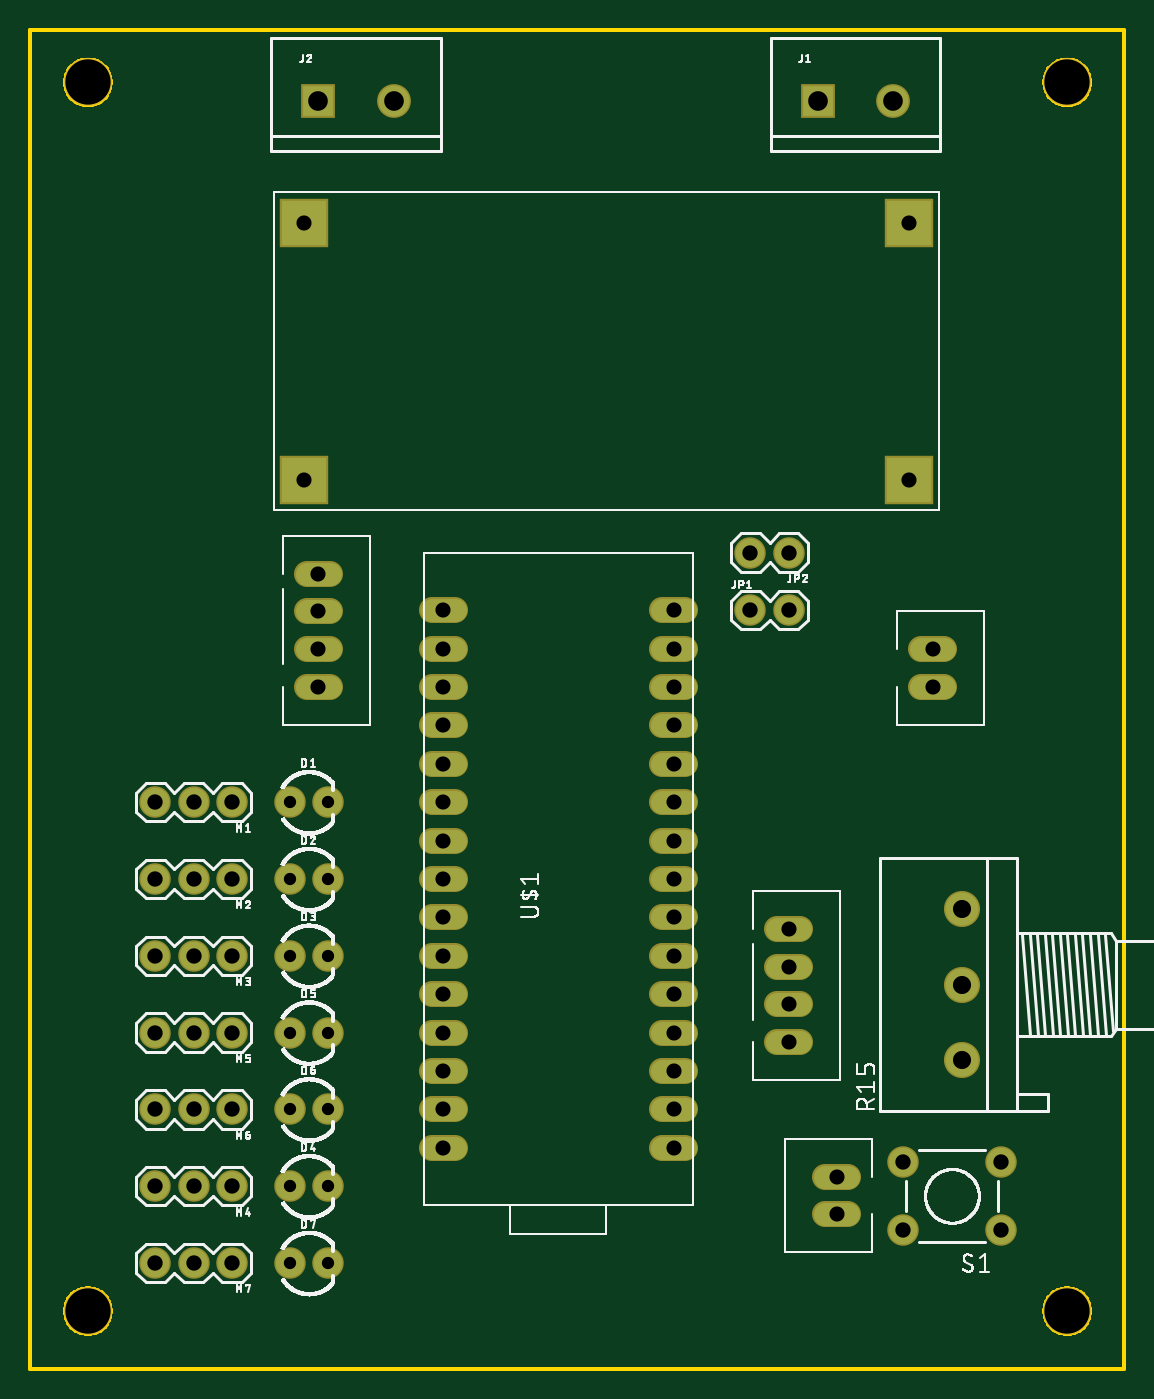
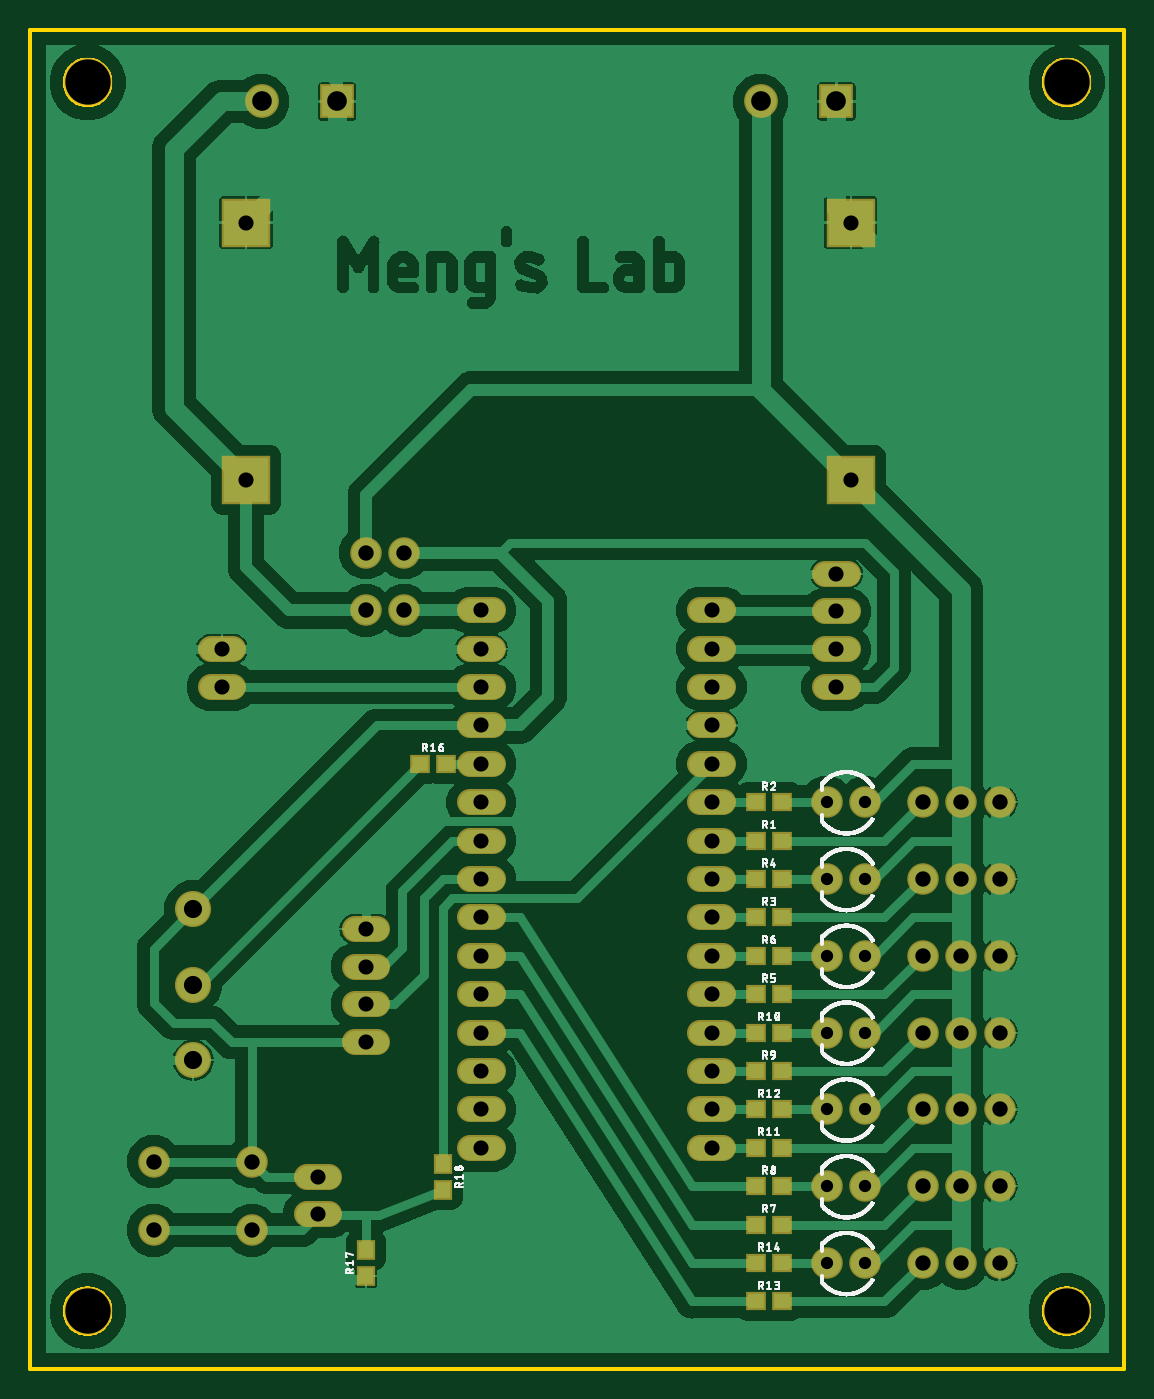
Circuit board: 10 layer files. Board 72.4 x 88.6 mm.
- bottom_copper: copper_bottom.gbr (102605 bytes)
- top_copper: copper_top.gbr (3091 bytes)
- drill: drills.xln (1484 bytes)
- outline: profile.gbr (13177 bytes)
- bottom_silk: silkscreen_bottom.gbr (287178 bytes)
- top_silk: silkscreen_top.gbr (294427 bytes)
- bottom_mask: soldermask_bottom.gbr (3953 bytes)
- top_mask: soldermask_top.gbr (3184 bytes)
- paste: solderpaste_bottom.gbr (975 bytes)
- paste: solderpaste_top.gbr (271 bytes)

=== bottom_copper: copper_bottom.gbr (102605 bytes, source omitted) ===
=== top_copper: copper_top.gbr ===
G04 EAGLE Gerber X2 export*
%TF.Part,Single*%
%TF.FileFunction,Copper,L1,Top,Mixed*%
%TF.FilePolarity,Positive*%
%TF.GenerationSoftware,Autodesk,EAGLE,8.6.3*%
%TF.CreationDate,2018-11-13T19:06:48Z*%
G75*
%MOMM*%
%FSLAX34Y34*%
%LPD*%
%AMOC8*
5,1,8,0,0,1.08239X$1,22.5*%
G01*
%ADD10C,1.508000*%
%ADD11C,1.879600*%
%ADD12R,2.032000X2.032000*%
%ADD13C,2.032000*%
%ADD14R,3.000000X3.000000*%
%ADD15C,2.184400*%


D10*
X280590Y323850D02*
X265510Y323850D01*
X417910Y323850D02*
X432990Y323850D01*
X432990Y298450D02*
X417910Y298450D01*
X417910Y273050D02*
X432990Y273050D01*
X432990Y247650D02*
X417910Y247650D01*
X417910Y222250D02*
X432990Y222250D01*
X432990Y196850D02*
X417910Y196850D01*
X417910Y171450D02*
X432990Y171450D01*
X432990Y146050D02*
X417910Y146050D01*
X280590Y146050D02*
X265510Y146050D01*
X265510Y171450D02*
X280590Y171450D01*
X280590Y196850D02*
X265510Y196850D01*
X265510Y222250D02*
X280590Y222250D01*
X280590Y247650D02*
X265510Y247650D01*
X265510Y273050D02*
X280590Y273050D01*
X280590Y298450D02*
X265510Y298450D01*
X265510Y349250D02*
X280590Y349250D01*
X280590Y374650D02*
X265510Y374650D01*
X265510Y400050D02*
X280590Y400050D01*
X280590Y425450D02*
X265510Y425450D01*
X265510Y450850D02*
X280590Y450850D01*
X280590Y476250D02*
X265510Y476250D01*
X265510Y501650D02*
X280590Y501650D01*
X417910Y501650D02*
X432990Y501650D01*
X432990Y476250D02*
X417910Y476250D01*
X417910Y450850D02*
X432990Y450850D01*
X432990Y425450D02*
X417910Y425450D01*
X417910Y400050D02*
X432990Y400050D01*
X432990Y374650D02*
X417910Y374650D01*
X417910Y349250D02*
X432990Y349250D01*
D11*
X476250Y501650D03*
X501650Y501650D03*
D10*
X509190Y215900D02*
X494110Y215900D01*
X494110Y240900D02*
X509190Y240900D01*
X509190Y265900D02*
X494110Y265900D01*
X494110Y290900D02*
X509190Y290900D01*
X198040Y450850D02*
X182960Y450850D01*
X182960Y475850D02*
X198040Y475850D01*
X198040Y500850D02*
X182960Y500850D01*
X182960Y525850D02*
X198040Y525850D01*
D12*
X520700Y838200D03*
D13*
X570700Y838200D03*
D11*
X133350Y374650D03*
X107950Y374650D03*
X82550Y374650D03*
D14*
X581000Y588100D03*
X581000Y758100D03*
X181000Y588100D03*
X181000Y758100D03*
D11*
X171450Y374650D03*
X196850Y374650D03*
X133350Y323850D03*
X107950Y323850D03*
X82550Y323850D03*
X171450Y323850D03*
X196850Y323850D03*
X133350Y273050D03*
X107950Y273050D03*
X82550Y273050D03*
X171450Y273050D03*
X196850Y273050D03*
X133350Y120650D03*
X107950Y120650D03*
X82550Y120650D03*
X171450Y120650D03*
X196850Y120650D03*
X133350Y222250D03*
X107950Y222250D03*
X82550Y222250D03*
X171450Y222250D03*
X196850Y222250D03*
X133350Y171450D03*
X107950Y171450D03*
X82550Y171450D03*
X171450Y171450D03*
X196850Y171450D03*
X133350Y69850D03*
X107950Y69850D03*
X82550Y69850D03*
X171450Y69850D03*
X196850Y69850D03*
D15*
X615950Y204000D03*
X615950Y254000D03*
X615950Y304000D03*
D11*
X642112Y91694D03*
X577088Y91694D03*
X642112Y136906D03*
X577088Y136906D03*
D12*
X190500Y838200D03*
D13*
X240500Y838200D03*
D11*
X501650Y539750D03*
X476250Y539750D03*
D10*
X589360Y450850D02*
X604440Y450850D01*
X604440Y475850D02*
X589360Y475850D01*
X540940Y127000D02*
X525860Y127000D01*
X525860Y102000D02*
X540940Y102000D01*
M02*

=== drill: drills.xln ===
M48
;GenerationSoftware,Autodesk,EAGLE,8.6.3*%
;CreationDate,2018-11-13T19:06:47Z*%
FMAT,2
ICI,OFF
METRIC,TZ,000.000
T6C0.813
T5C1.000
T4C1.016
T3C1.200
T2C1.300
T1C3.000
%
G90
M71
T1
X3810Y3810
X68580Y3810
X68580Y85090
X3810Y85090
T2
X52070Y83820
X57070Y83820
X19050Y83820
X24050Y83820
T3
X61595Y30400
X61595Y20400
X61595Y25400
T4
X10795Y37465
X13335Y17145
X13335Y32385
X10795Y32385
X8255Y32385
X13335Y27305
X10795Y27305
X13335Y12065
X10795Y12065
X8255Y12065
X13335Y22225
X10795Y22225
X8255Y22225
X8255Y37465
X10795Y17145
X8255Y17145
X13335Y6985
X10795Y6985
X8255Y6985
X8255Y27305
X13335Y37465
X64211Y9169
X57709Y9169
X64211Y13691
X57709Y13691
X47625Y50165
X50165Y50165
X50165Y53975
X47625Y53975
T5
X42545Y37465
X42545Y34925
X50165Y21590
X50165Y24090
X50165Y29090
X19050Y45085
X19050Y47585
X19050Y50085
X19050Y52585
X58100Y58810
X42545Y14605
X18100Y58810
X18100Y75810
X27305Y32385
X42545Y32385
X42545Y29845
X42545Y27305
X42545Y24765
X58100Y75810
X42545Y22225
X42545Y19685
X42545Y17145
X27305Y14605
X27305Y17145
X27305Y19685
X27305Y22225
X27305Y24765
X27305Y27305
X27305Y29845
X27305Y34925
X27305Y37465
X27305Y40005
X27305Y42545
X50165Y26590
X27305Y45085
X27305Y47625
X27305Y50165
X42545Y50165
X42545Y47625
X42545Y45085
X42545Y42545
X42545Y40005
X59690Y45085
X59690Y47585
X53340Y12700
X53340Y10200
T6
X19685Y27305
X17145Y22225
X19685Y22225
X19685Y32385
X19685Y37465
X17145Y37465
X17145Y17145
X19685Y17145
X17145Y12065
X19685Y12065
X17145Y32385
X17145Y6985
X19685Y6985
X17145Y27305
M30
=== outline: profile.gbr (13177 bytes, source omitted) ===
=== bottom_silk: silkscreen_bottom.gbr (287178 bytes, source omitted) ===
=== top_silk: silkscreen_top.gbr (294427 bytes, source omitted) ===
=== bottom_mask: soldermask_bottom.gbr ===
G04 EAGLE Gerber X2 export*
%TF.Part,Single*%
%TF.FileFunction,Soldermask,Bot,1*%
%TF.FilePolarity,Negative*%
%TF.GenerationSoftware,Autodesk,EAGLE,8.6.3*%
%TF.CreationDate,2018-11-13T19:06:48Z*%
G75*
%MOMM*%
%FSLAX34Y34*%
%LPD*%
%AMOC8*
5,1,8,0,0,1.08239X$1,22.5*%
G01*
%ADD10C,3.203200*%
%ADD11C,1.711200*%
%ADD12C,2.082800*%
%ADD13R,2.235200X2.235200*%
%ADD14C,2.235200*%
%ADD15R,3.203200X3.203200*%
%ADD16R,1.303200X1.203200*%
%ADD17C,2.387600*%
%ADD18R,1.203200X1.303200*%


D10*
X38100Y38100D03*
X685800Y38100D03*
X685800Y850900D03*
X38100Y850900D03*
D11*
X265510Y323850D02*
X280590Y323850D01*
X417910Y323850D02*
X432990Y323850D01*
X432990Y298450D02*
X417910Y298450D01*
X417910Y273050D02*
X432990Y273050D01*
X432990Y247650D02*
X417910Y247650D01*
X417910Y222250D02*
X432990Y222250D01*
X432990Y196850D02*
X417910Y196850D01*
X417910Y171450D02*
X432990Y171450D01*
X432990Y146050D02*
X417910Y146050D01*
X280590Y146050D02*
X265510Y146050D01*
X265510Y171450D02*
X280590Y171450D01*
X280590Y196850D02*
X265510Y196850D01*
X265510Y222250D02*
X280590Y222250D01*
X280590Y247650D02*
X265510Y247650D01*
X265510Y273050D02*
X280590Y273050D01*
X280590Y298450D02*
X265510Y298450D01*
X265510Y349250D02*
X280590Y349250D01*
X280590Y374650D02*
X265510Y374650D01*
X265510Y400050D02*
X280590Y400050D01*
X280590Y425450D02*
X265510Y425450D01*
X265510Y450850D02*
X280590Y450850D01*
X280590Y476250D02*
X265510Y476250D01*
X265510Y501650D02*
X280590Y501650D01*
X417910Y501650D02*
X432990Y501650D01*
X432990Y476250D02*
X417910Y476250D01*
X417910Y450850D02*
X432990Y450850D01*
X432990Y425450D02*
X417910Y425450D01*
X417910Y400050D02*
X432990Y400050D01*
X432990Y374650D02*
X417910Y374650D01*
X417910Y349250D02*
X432990Y349250D01*
D12*
X476250Y501650D03*
X501650Y501650D03*
D11*
X509190Y215900D02*
X494110Y215900D01*
X494110Y240900D02*
X509190Y240900D01*
X509190Y265900D02*
X494110Y265900D01*
X494110Y290900D02*
X509190Y290900D01*
X198040Y450850D02*
X182960Y450850D01*
X182960Y475850D02*
X198040Y475850D01*
X198040Y500850D02*
X182960Y500850D01*
X182960Y525850D02*
X198040Y525850D01*
D13*
X520700Y838200D03*
D14*
X570700Y838200D03*
D12*
X133350Y374650D03*
X107950Y374650D03*
X82550Y374650D03*
D15*
X581000Y588100D03*
X581000Y758100D03*
X181000Y588100D03*
X181000Y758100D03*
D12*
X171450Y374650D03*
X196850Y374650D03*
D16*
X243450Y349250D03*
X226450Y349250D03*
X243450Y374650D03*
X226450Y374650D03*
D12*
X133350Y323850D03*
X107950Y323850D03*
X82550Y323850D03*
X171450Y323850D03*
X196850Y323850D03*
D16*
X243450Y298450D03*
X226450Y298450D03*
X243450Y323850D03*
X226450Y323850D03*
D12*
X133350Y273050D03*
X107950Y273050D03*
X82550Y273050D03*
X171450Y273050D03*
X196850Y273050D03*
D16*
X243450Y247650D03*
X226450Y247650D03*
X243450Y273050D03*
X226450Y273050D03*
D12*
X133350Y120650D03*
X107950Y120650D03*
X82550Y120650D03*
X171450Y120650D03*
X196850Y120650D03*
D16*
X243450Y95250D03*
X226450Y95250D03*
X243450Y120650D03*
X226450Y120650D03*
D12*
X133350Y222250D03*
X107950Y222250D03*
X82550Y222250D03*
X171450Y222250D03*
X196850Y222250D03*
D16*
X243450Y196850D03*
X226450Y196850D03*
X243450Y222250D03*
X226450Y222250D03*
D12*
X133350Y171450D03*
X107950Y171450D03*
X82550Y171450D03*
X171450Y171450D03*
X196850Y171450D03*
D16*
X243450Y146050D03*
X226450Y146050D03*
X243450Y171450D03*
X226450Y171450D03*
D12*
X133350Y69850D03*
X107950Y69850D03*
X82550Y69850D03*
X171450Y69850D03*
X196850Y69850D03*
D16*
X243450Y44450D03*
X226450Y44450D03*
X243450Y69850D03*
X226450Y69850D03*
D17*
X615950Y204000D03*
X615950Y254000D03*
X615950Y304000D03*
D16*
X465700Y400050D03*
X448700Y400050D03*
D12*
X642112Y91694D03*
X577088Y91694D03*
X642112Y136906D03*
X577088Y136906D03*
D18*
X501650Y61350D03*
X501650Y78350D03*
X450850Y135500D03*
X450850Y118500D03*
D13*
X190500Y838200D03*
D14*
X240500Y838200D03*
D12*
X501650Y539750D03*
X476250Y539750D03*
D11*
X589360Y450850D02*
X604440Y450850D01*
X604440Y475850D02*
X589360Y475850D01*
X540940Y127000D02*
X525860Y127000D01*
X525860Y102000D02*
X540940Y102000D01*
M02*

=== top_mask: soldermask_top.gbr ===
G04 EAGLE Gerber X2 export*
%TF.Part,Single*%
%TF.FileFunction,Soldermask,Top,1*%
%TF.FilePolarity,Negative*%
%TF.GenerationSoftware,Autodesk,EAGLE,8.6.3*%
%TF.CreationDate,2018-11-13T19:06:48Z*%
G75*
%MOMM*%
%FSLAX34Y34*%
%LPD*%
%AMOC8*
5,1,8,0,0,1.08239X$1,22.5*%
G01*
%ADD10C,3.203200*%
%ADD11C,1.711200*%
%ADD12C,2.082800*%
%ADD13R,2.235200X2.235200*%
%ADD14C,2.235200*%
%ADD15R,3.203200X3.203200*%
%ADD16C,2.387600*%


D10*
X38100Y38100D03*
X685800Y38100D03*
X685800Y850900D03*
X38100Y850900D03*
D11*
X265510Y323850D02*
X280590Y323850D01*
X417910Y323850D02*
X432990Y323850D01*
X432990Y298450D02*
X417910Y298450D01*
X417910Y273050D02*
X432990Y273050D01*
X432990Y247650D02*
X417910Y247650D01*
X417910Y222250D02*
X432990Y222250D01*
X432990Y196850D02*
X417910Y196850D01*
X417910Y171450D02*
X432990Y171450D01*
X432990Y146050D02*
X417910Y146050D01*
X280590Y146050D02*
X265510Y146050D01*
X265510Y171450D02*
X280590Y171450D01*
X280590Y196850D02*
X265510Y196850D01*
X265510Y222250D02*
X280590Y222250D01*
X280590Y247650D02*
X265510Y247650D01*
X265510Y273050D02*
X280590Y273050D01*
X280590Y298450D02*
X265510Y298450D01*
X265510Y349250D02*
X280590Y349250D01*
X280590Y374650D02*
X265510Y374650D01*
X265510Y400050D02*
X280590Y400050D01*
X280590Y425450D02*
X265510Y425450D01*
X265510Y450850D02*
X280590Y450850D01*
X280590Y476250D02*
X265510Y476250D01*
X265510Y501650D02*
X280590Y501650D01*
X417910Y501650D02*
X432990Y501650D01*
X432990Y476250D02*
X417910Y476250D01*
X417910Y450850D02*
X432990Y450850D01*
X432990Y425450D02*
X417910Y425450D01*
X417910Y400050D02*
X432990Y400050D01*
X432990Y374650D02*
X417910Y374650D01*
X417910Y349250D02*
X432990Y349250D01*
D12*
X476250Y501650D03*
X501650Y501650D03*
D11*
X509190Y215900D02*
X494110Y215900D01*
X494110Y240900D02*
X509190Y240900D01*
X509190Y265900D02*
X494110Y265900D01*
X494110Y290900D02*
X509190Y290900D01*
X198040Y450850D02*
X182960Y450850D01*
X182960Y475850D02*
X198040Y475850D01*
X198040Y500850D02*
X182960Y500850D01*
X182960Y525850D02*
X198040Y525850D01*
D13*
X520700Y838200D03*
D14*
X570700Y838200D03*
D12*
X133350Y374650D03*
X107950Y374650D03*
X82550Y374650D03*
D15*
X581000Y588100D03*
X581000Y758100D03*
X181000Y588100D03*
X181000Y758100D03*
D12*
X171450Y374650D03*
X196850Y374650D03*
X133350Y323850D03*
X107950Y323850D03*
X82550Y323850D03*
X171450Y323850D03*
X196850Y323850D03*
X133350Y273050D03*
X107950Y273050D03*
X82550Y273050D03*
X171450Y273050D03*
X196850Y273050D03*
X133350Y120650D03*
X107950Y120650D03*
X82550Y120650D03*
X171450Y120650D03*
X196850Y120650D03*
X133350Y222250D03*
X107950Y222250D03*
X82550Y222250D03*
X171450Y222250D03*
X196850Y222250D03*
X133350Y171450D03*
X107950Y171450D03*
X82550Y171450D03*
X171450Y171450D03*
X196850Y171450D03*
X133350Y69850D03*
X107950Y69850D03*
X82550Y69850D03*
X171450Y69850D03*
X196850Y69850D03*
D16*
X615950Y204000D03*
X615950Y254000D03*
X615950Y304000D03*
D12*
X642112Y91694D03*
X577088Y91694D03*
X642112Y136906D03*
X577088Y136906D03*
D13*
X190500Y838200D03*
D14*
X240500Y838200D03*
D12*
X501650Y539750D03*
X476250Y539750D03*
D11*
X589360Y450850D02*
X604440Y450850D01*
X604440Y475850D02*
X589360Y475850D01*
X540940Y127000D02*
X525860Y127000D01*
X525860Y102000D02*
X540940Y102000D01*
M02*

=== paste: solderpaste_bottom.gbr ===
G04 EAGLE Gerber X2 export*
%TF.Part,Single*%
%TF.FileFunction,Paste,Bot*%
%TF.FilePolarity,Positive*%
%TF.GenerationSoftware,Autodesk,EAGLE,8.6.3*%
%TF.CreationDate,2018-11-13T19:06:48Z*%
G75*
%MOMM*%
%FSLAX34Y34*%
%LPD*%
%AMOC8*
5,1,8,0,0,1.08239X$1,22.5*%
G01*
%ADD10R,1.100000X1.000000*%
%ADD11R,1.000000X1.100000*%


D10*
X243450Y349250D03*
X226450Y349250D03*
X243450Y374650D03*
X226450Y374650D03*
X243450Y298450D03*
X226450Y298450D03*
X243450Y323850D03*
X226450Y323850D03*
X243450Y247650D03*
X226450Y247650D03*
X243450Y273050D03*
X226450Y273050D03*
X243450Y95250D03*
X226450Y95250D03*
X243450Y120650D03*
X226450Y120650D03*
X243450Y196850D03*
X226450Y196850D03*
X243450Y222250D03*
X226450Y222250D03*
X243450Y146050D03*
X226450Y146050D03*
X243450Y171450D03*
X226450Y171450D03*
X243450Y44450D03*
X226450Y44450D03*
X243450Y69850D03*
X226450Y69850D03*
X465700Y400050D03*
X448700Y400050D03*
D11*
X501650Y61350D03*
X501650Y78350D03*
X450850Y135500D03*
X450850Y118500D03*
M02*

=== paste: solderpaste_top.gbr ===
G04 EAGLE Gerber X2 export*
%TF.Part,Single*%
%TF.FileFunction,Paste,Top*%
%TF.FilePolarity,Positive*%
%TF.GenerationSoftware,Autodesk,EAGLE,8.6.3*%
%TF.CreationDate,2018-11-13T19:06:48Z*%
G75*
%MOMM*%
%FSLAX34Y34*%
%LPD*%
%AMOC8*
5,1,8,0,0,1.08239X$1,22.5*%
G01*


M02*

